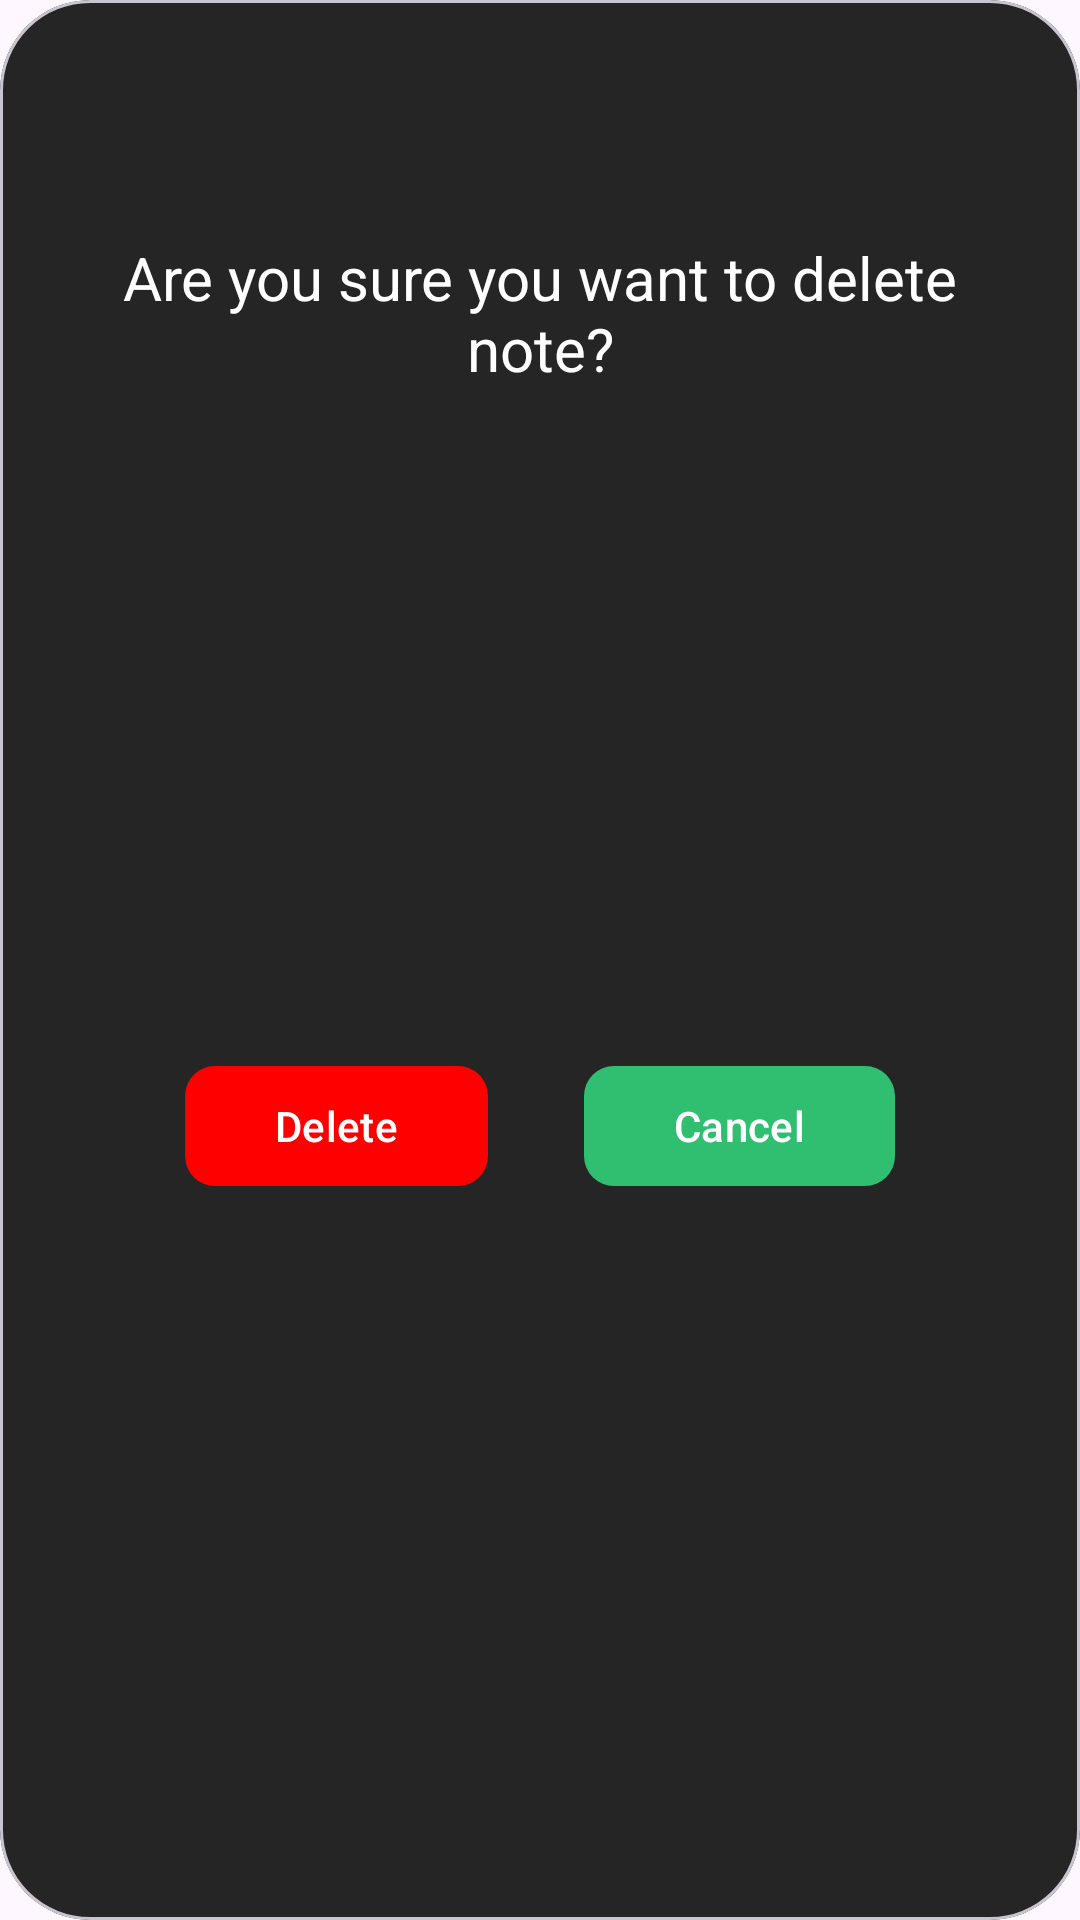

Layout XML and referenced resources for this Android screen:
<!-- AndroidManifest.xml: application theme Theme.SpaceExam -->
<!-- res/layout/delete_dialog.xml -->
<?xml version="1.0" encoding="utf-8"?>
<com.google.android.material.card.MaterialCardView xmlns:android="http://schemas.android.com/apk/res/android"
    xmlns:app="http://schemas.android.com/apk/res-auto"
    android:layout_width="match_parent"
    android:layout_height="wrap_content"
    android:layout_marginHorizontal="@dimen/dimen_25_dp"
    app:cardBackgroundColor="@color/dialog"
    app:cardCornerRadius="@dimen/dimen_30_dp">

    <androidx.constraintlayout.widget.ConstraintLayout
        android:layout_width="match_parent"
        android:layout_height="match_parent">

        <ImageView
            android:id="@+id/notificationImageView"
            android:layout_width="wrap_content"
            android:layout_height="wrap_content"
            android:layout_marginTop="@dimen/dimen_40_dp"
            android:layout_marginHorizontal="@dimen/dimen_160_dp"
            app:layout_constraintStart_toStartOf="parent"
            app:layout_constraintTop_toTopOf="parent"
            android:background="@drawable/ic_dialog" />

        <androidx.appcompat.widget.AppCompatTextView
            android:id="@+id/deleteTextView"
            android:layout_width="match_parent"
            android:layout_height="wrap_content"
            android:layout_marginHorizontal="@dimen/dimen_24_dp"
            android:layout_marginTop="@dimen/dimen_39_dp"
            android:textSize="@dimen/dimen_20_sp"
            android:gravity="center_horizontal|top"
            android:text="Are you sure you want to delete note?"
            android:textColor="@color/white"
            app:layout_constraintEnd_toEndOf="parent"
            app:layout_constraintStart_toStartOf="parent"
            app:layout_constraintTop_toTopOf="@+id/notificationImageView" />

        <com.google.android.material.button.MaterialButton
            android:id="@+id/deleteButton"
            android:layout_width="wrap_content"
            android:layout_height="wrap_content"
            android:layout_marginStart="@dimen/dimen_40_dp"
            android:layout_marginTop="@dimen/dimen_20_dp"
            android:layout_marginBottom="@dimen/dimen_39_dp"
            android:paddingHorizontal="@dimen/dimen_30_dp"
            android:paddingVertical="@dimen/dimen_6_dp"
            android:text="Delete"
            android:textSize="@dimen/dimen_14_sp"
            app:backgroundTint="@color/red"
            app:cornerRadius="@dimen/dimen_10_dp"
            app:layout_constraintBottom_toBottomOf="parent"
            app:layout_constraintEnd_toStartOf="@id/cancelButton"
            app:layout_constraintStart_toStartOf="parent"
            app:layout_constraintTop_toBottomOf="@id/deleteTextView" />

        <com.google.android.material.button.MaterialButton
            android:id="@+id/cancelButton"
            android:layout_width="wrap_content"
            android:layout_height="wrap_content"
            android:layout_marginStart="@dimen/dimen_10_dp"
            android:layout_marginTop="@dimen/dimen_20_dp"
            android:layout_marginEnd="@dimen/dimen_40_dp"
            android:layout_marginBottom="@dimen/dimen_39_dp"
            android:paddingHorizontal="@dimen/dimen_30_dp"
            android:paddingVertical="@dimen/dimen_6_dp"
            android:text="Cancel"
            android:textSize="@dimen/dimen_14_dp"
            app:backgroundTint="@color/green"
            app:cornerRadius="@dimen/dimen_10_dp"
            app:layout_constraintBottom_toBottomOf="parent"
            app:layout_constraintEnd_toEndOf="parent"
            app:layout_constraintStart_toEndOf="@id/deleteButton"
            app:layout_constraintTop_toBottomOf="@id/deleteTextView" />

    </androidx.constraintlayout.widget.ConstraintLayout>

</com.google.android.material.card.MaterialCardView>
<!-- resources referenced by this layout -->
<resources>
  <color name="dialog">#252525</color>
  <color name="green">#30BE71</color>
  <color name="red">#FF0000</color>
  <color name="white">#FFFFFFFF</color>
  <dimen name="dimen_10_dp">10dp</dimen>
  <dimen name="dimen_14_dp">14dp</dimen>
  <dimen name="dimen_14_sp">14sp</dimen>
  <dimen name="dimen_160_dp">160dp</dimen>
  <dimen name="dimen_20_dp">20dp</dimen>
  <dimen name="dimen_20_sp">20sp</dimen>
  <dimen name="dimen_24_dp">24dp</dimen>
  <dimen name="dimen_25_dp">25dp</dimen>
  <dimen name="dimen_30_dp">30dp</dimen>
  <dimen name="dimen_39_dp">39dp</dimen>
  <dimen name="dimen_40_dp">40dp</dimen>
  <dimen name="dimen_6_dp">6dp</dimen>
  <style name="Theme.SpaceExam" parent="Base.Theme.SpaceExam" />
  <style name="Base.Theme.SpaceExam" parent="Theme.Material3.DayNight.NoActionBar">
          
          
      </style>
</resources>
